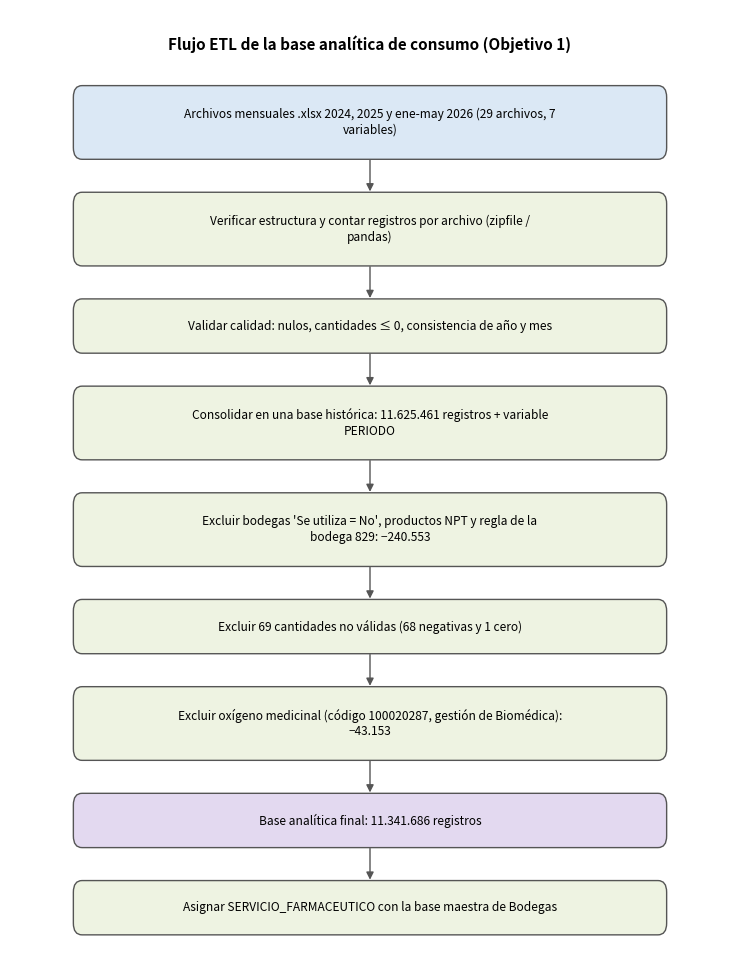
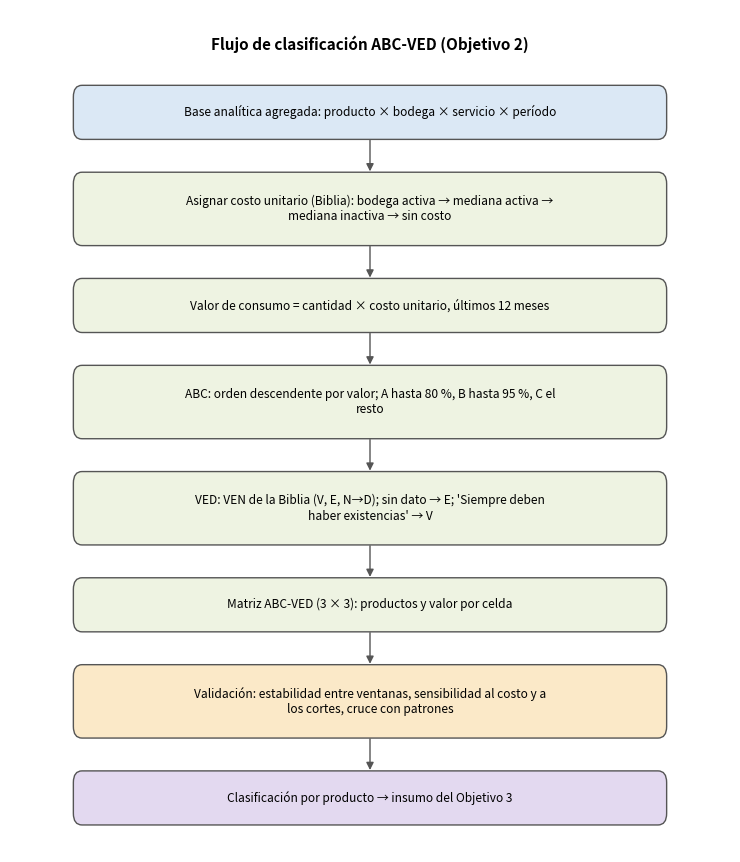
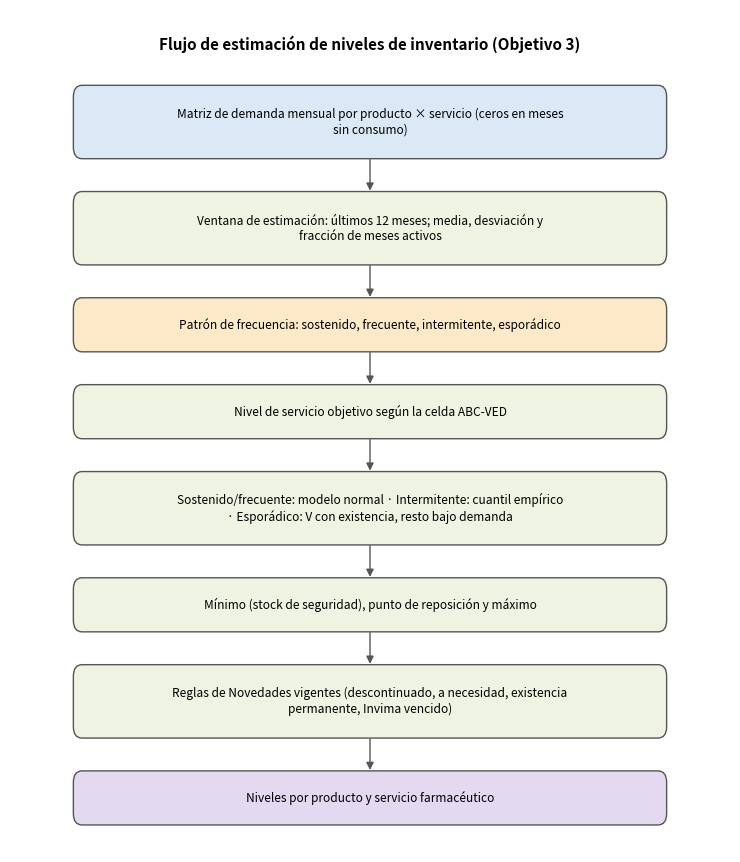
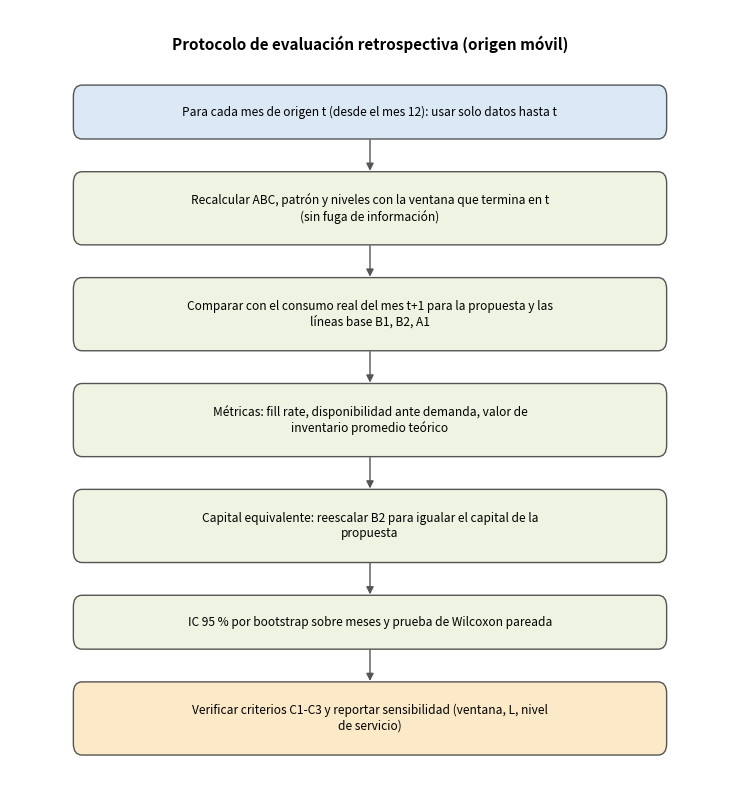
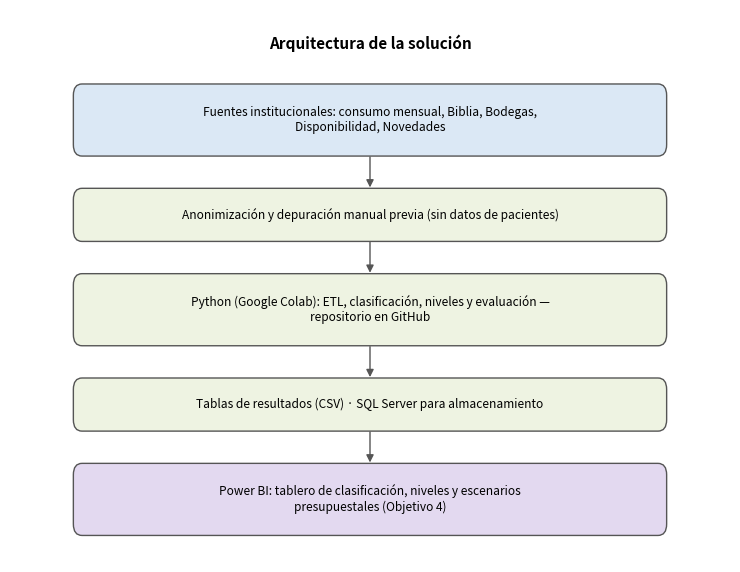

The matplotlib source for these figures, in order:
# %% [markdown]
# # 00 · Diagramas de flujo
# Reemplazan las capturas de código del ACA 1 (retroalimentación: "Utiliza diagramas de flujo").
# Genera una figura por proceso en `outputs/figuras/`.

# %%
import os
import matplotlib
matplotlib.use("Agg")
import matplotlib.pyplot as plt
from matplotlib.patches import FancyBboxPatch, FancyArrowPatch

FIG = os.environ.get("OUT_FIG", "outputs/figuras")
os.makedirs(FIG, exist_ok=True)
COLORES = {"entrada": "#dbe8f5", "proceso": "#eef3e2", "decision": "#fbe9c8", "salida": "#e3d9f0"}


def flujo(nombre, titulo, nodos, ancho=7.5, sep=0.38, chars=68):
    """nodos: lista de (texto, tipo). Se dibujan en columna, con el texto ajustado
    al ancho de la caja, y se unen en orden con flechas."""
    import textwrap
    lineas = [textwrap.wrap(t, chars) for t, _ in nodos]
    altos = [0.32 + 0.2 * len(l) for l in lineas]
    alto = sum(altos) + sep * (len(nodos) - 1) + 1.1
    fig, ax = plt.subplots(figsize=(ancho, alto))
    ax.set_xlim(0, 10); ax.set_ylim(0, alto); ax.axis("off")
    ax.text(5, alto - 0.35, titulo, ha="center", va="center", fontsize=11, fontweight="bold")
    y_top, ys = alto - 0.8, []
    for (texto, tipo), l, h in zip(nodos, lineas, altos):
        y = y_top - h / 2
        ax.add_patch(FancyBboxPatch((0.9, y - h / 2), 8.2, h, boxstyle="round,pad=0.02,rounding_size=0.12",
                                    fc=COLORES[tipo], ec="#555555", lw=1))
        ax.text(5, y, chr(10).join(l), ha="center", va="center", fontsize=8.6, linespacing=1.25)
        ys.append((y, h)); y_top -= h + sep
    for (y1, h1), (y2, h2) in zip(ys[:-1], ys[1:]):
        ax.add_patch(FancyArrowPatch((5, y1 - h1 / 2), (5, y2 + h2 / 2), arrowstyle="-|>",
                                     mutation_scale=11, color="#555555"))
    fig.tight_layout(); fig.savefig(f"{FIG}/{nombre}.png", dpi=150); plt.close(fig)


# %% [markdown]
# ## Objetivo 1: extracción, depuración y base analítica (reemplaza Figuras 1-23)

# %%
flujo("flujo_01_etl_objetivo1", "Flujo ETL de la base analítica de consumo (Objetivo 1)", [
    ("Archivos mensuales .xlsx 2024, 2025 y ene-may 2026 (29 archivos, 7 variables)", "entrada"),
    ("Verificar estructura y contar registros por archivo (zipfile / pandas)", "proceso"),
    ("Validar calidad: nulos, cantidades ≤ 0, consistencia de año y mes", "proceso"),
    ("Consolidar en una base histórica: 11.625.461 registros + variable PERIODO", "proceso"),
    ("Excluir bodegas 'Se utiliza = No', productos NPT y regla de la bodega 829: −240.553", "proceso"),
    ("Excluir 69 cantidades no válidas (68 negativas y 1 cero)", "proceso"),
    ("Excluir oxígeno medicinal (código 100020287, gestión de Biomédica): −43.153", "proceso"),
    ("Base analítica final: 11.341.686 registros", "salida"),
    ("Asignar SERVICIO_FARMACEUTICO con la base maestra de Bodegas", "proceso"),
])

# %% [markdown]
# ## Objetivo 2: costos, ABC, VED y matriz

# %%
flujo("flujo_02_clasificacion_abc_ved", "Flujo de clasificación ABC-VED (Objetivo 2)", [
    ("Base analítica agregada: producto × bodega × servicio × período", "entrada"),
    ("Asignar costo unitario (Biblia): bodega activa → mediana activa → mediana inactiva → sin costo", "proceso"),
    ("Valor de consumo = cantidad × costo unitario, últimos 12 meses", "proceso"),
    ("ABC: orden descendente por valor; A hasta 80 %, B hasta 95 %, C el resto", "proceso"),
    ("VED: VEN de la Biblia (V, E, N→D); sin dato → E; 'Siempre deben haber existencias' → V", "proceso"),
    ("Matriz ABC-VED (3 × 3): productos y valor por celda", "proceso"),
    ("Validación: estabilidad entre ventanas, sensibilidad al costo y a los cortes, cruce con patrones", "decision"),
    ("Clasificación por producto → insumo del Objetivo 3", "salida"),
])

# %% [markdown]
# ## Objetivo 3: niveles de inventario y evaluación

# %%
flujo("flujo_03_niveles_inventario", "Flujo de estimación de niveles de inventario (Objetivo 3)", [
    ("Matriz de demanda mensual por producto × servicio (ceros en meses sin consumo)", "entrada"),
    ("Ventana de estimación: últimos 12 meses; media, desviación y fracción de meses activos", "proceso"),
    ("Patrón de frecuencia: sostenido, frecuente, intermitente, esporádico", "decision"),
    ("Nivel de servicio objetivo según la celda ABC-VED", "proceso"),
    ("Sostenido/frecuente: modelo normal · Intermitente: cuantil empírico · Esporádico: V con existencia, resto bajo demanda", "proceso"),
    ("Mínimo (stock de seguridad), punto de reposición y máximo", "proceso"),
    ("Reglas de Novedades vigentes (descontinuado, a necesidad, existencia permanente, Invima vencido)", "proceso"),
    ("Niveles por producto y servicio farmacéutico", "salida"),
])

flujo("flujo_04_evaluacion", "Protocolo de evaluación retrospectiva (origen móvil)", [
    ("Para cada mes de origen t (desde el mes 12): usar solo datos hasta t", "entrada"),
    ("Recalcular ABC, patrón y niveles con la ventana que termina en t (sin fuga de información)", "proceso"),
    ("Comparar con el consumo real del mes t+1 para la propuesta y las líneas base B1, B2, A1", "proceso"),
    ("Métricas: fill rate, disponibilidad ante demanda, valor de inventario promedio teórico", "proceso"),
    ("Capital equivalente: reescalar B2 para igualar el capital de la propuesta", "proceso"),
    ("IC 95 % por bootstrap sobre meses y prueba de Wilcoxon pareada", "proceso"),
    ("Verificar criterios C1-C3 y reportar sensibilidad (ventana, L, nivel de servicio)", "decision"),
])

flujo("flujo_05_arquitectura", "Arquitectura de la solución", [
    ("Fuentes institucionales: consumo mensual, Biblia, Bodegas, Disponibilidad, Novedades", "entrada"),
    ("Anonimización y depuración manual previa (sin datos de pacientes)", "proceso"),
    ("Python (Google Colab): ETL, clasificación, niveles y evaluación — repositorio en GitHub", "proceso"),
    ("Tablas de resultados (CSV) · SQL Server para almacenamiento", "proceso"),
    ("Power BI: tablero de clasificación, niveles y escenarios presupuestales (Objetivo 4)", "salida"),
])
print("Diagramas generados en", FIG)
